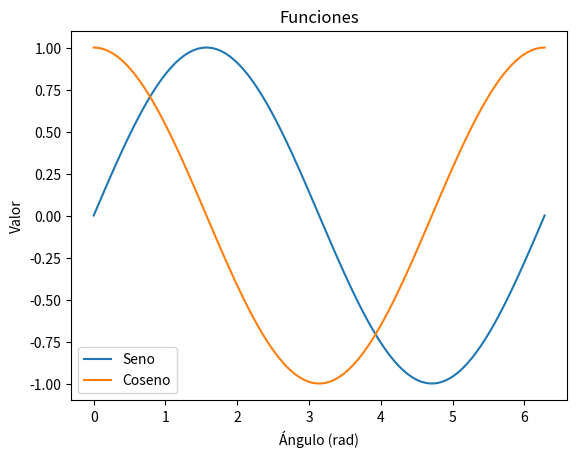

Recreate this plot in Python.
import matplotlib.pyplot as plt  # Importamos la librería matplotlib.pyplot para crear gráficos.
import numpy as np  # Importamos la librería numpy para realizar operaciones matemáticas.

# Generamos un conjunto de 100 puntos entre 0 y 2*pi para el eje X.
x = np.linspace(0, 2 * np.pi, 100)  # np.linspace crea un arreglo de valores espaciados uniformemente.

# Calculamos los valores de seno y coseno de los puntos en x.
y1 = np.sin(x)  # Calcula el seno de cada punto en x.
y2 = np.cos(x)  # Calcula el coseno de cada punto en x.

# Creamos dos gráficos de línea para las funciones seno y coseno.
plt.plot(x, y1, label='Seno')  # Gráfico de la función seno con una etiqueta.
plt.plot(x, y2, label='Coseno')  # Gráfico de la función coseno con una etiqueta.

# Añadimos etiquetas y título al gráfico.
plt.xlabel('Ángulo (rad)')  # Etiqueta para el eje X.
plt.ylabel('Valor')  # Etiqueta para el eje Y.
plt.title('Funciones')  # Título del gráfico.

# Añadimos la leyenda al gráfico para identificar las líneas.
plt.legend()  # Muestra una leyenda con las etiquetas de las líneas.

# Mostramos el gráfico generado.
plt.show()  # Abre la ventana del visualizador para mostrar el gráfico.
